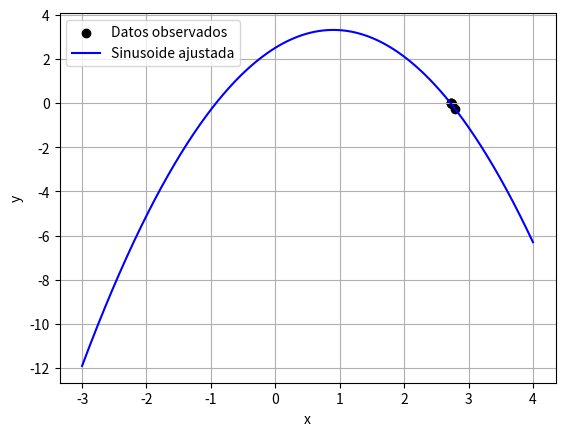

Here is the Python script that generated this plot:
#Este ejercicio requiere una logica para la conversion de F(x) a G(x), siendo G(x) una reescritura de F(x) donde se iguala a cero0
#para luego reemplazar ese cero por una x de F(x)
#Algo que no se como hacerlo y no tengo tiempo para pensarlo, por eso uso directamente G(X)
#Algo similar pasa con como saber si es divergente o convergente esta funcion en un entorno, en teoria se puede hacer derivando y buscando
#Pero no se como hacerlo y no tengo tiempo de pensarlo
#f(x) = 2sin(x^2)-x
#g(x) = 2sin(x^2)

import numpy as np
import matplotlib.pyplot as plt
import os

def functionFx(x):
	return -x**2+1.8*x+2.5

def derivadaFunctionFx(x):
	return -2**x+1.8

def functionGx(x):
    return (x**2-2.5)/1.8


def metodoPuntoFijo(xInicial: int, repeticiones: int):
	x = 0
	global xrArray, yrArray
	os.system('cls')
	print("--------------------------------------------------------------------------------------------------")
	while x < repeticiones:
		xInicialPlus = functionGx(xInicial)
		functionXInicialPlus = functionFx(xInicialPlus)
		functionXInicial = functionFx(xInicial)

		xrArray.insert(x, xInicialPlus)
		yrArray.insert(x, functionXInicialPlus)

		print("Iteraccion: " + str(x+1))
		if(x != 0):
			errorRelativo = abs(((xInicialPlus - xInicial)/xInicialPlus))  * 100
			print("	Error relativo porcental: " + str(errorRelativo) + " %")

		print("	X(" + str(x) + "): " +str(xInicial) + " / " + str(functionXInicial))
		print("	X(" + str(x + 1) + "): " + str(xInicialPlus) + " / " + str(functionXInicialPlus))
		print("	")
		xInicial = xInicialPlus
		x += 1
	print("--------------------------------------------------------------------------------------------------")

def metodoTangente(xInicial: int, repeticiones: int):
	x = 0
	global xrArray, yrArray
	os.system('cls')
	print("--------------------------------------------------------------------------------------------------")
	while x < repeticiones:
		functionXInicial = functionFx(xInicial)
		functionXDerivada = derivadaFunctionFx(xInicial)

		xSiguiente = xInicial - (functionXInicial / functionXDerivada)
		ySiguiente = functionFx(xSiguiente)

		xrArray.insert(x, xSiguiente)
		yrArray.insert(x, ySiguiente)

		print("Iteraccion: " + str(x+1))
		if(x != 0):
			errorRelativo = abs(((xSiguiente - xInicial)/xSiguiente))  * 100
			print("	Error relativo porcental: " + str(errorRelativo) + " %")

		print("	X(" + str(x) + "): " +str(xInicial) + " / " + str(functionXInicial))
		print("	X(" + str(x + 1) + "): " + str(xSiguiente) + " / " + str(ySiguiente))
		print("	")
		xInicial = xSiguiente
		x += 1
	print("--------------------------------------------------------------------------------------------------")


def metodoSecante(xInicial: int, xPreInicial, repeticiones: int):
	x = 0
	global xrArray, yrArray
	os.system('cls')
	print("--------------------------------------------------------------------------------------------------")
	while x < repeticiones:
		functionXInicial = functionFx(xInicial)
		functionXPreInicial = functionFx(xPreInicial)

		xSiguiente = xInicial - (functionXInicial*(xPreInicial - xInicial))/(functionXPreInicial-functionXInicial)
		ySiguiente = functionFx(xSiguiente)

		xrArray.insert(x, xSiguiente)
		yrArray.insert(x, ySiguiente)

		print("Iteraccion: " + str(x+1))
		if(x != 0):
			errorRelativo = abs(((xSiguiente - xInicial)/xSiguiente))  * 100
			print("	Error relativo porcental: " + str(errorRelativo) + " %")

		print("	X(" + str(x) + "): " +str(xInicial) + " / " + str(functionXInicial))
		print("	X(" + str(x + 1) + "): " + str(xSiguiente) + " / " + str(ySiguiente))
		print("	")
		xInicial = xSiguiente
		x += 1
	print("--------------------------------------------------------------------------------------------------")




xrArray = []
yrArray = []

#metodoPuntoFijo(3 , 4)
#metodoTangente(3, 10)
metodoSecante(3,4,5)
t_continuo = np.linspace(-3, 4, 1000)
plt.scatter(xrArray, yrArray, color='black', label='Datos observados')
plt.plot(t_continuo, functionFx(t_continuo), 'b-', label='Sinusoide ajustada')
plt.xlabel('x')
plt.ylabel('y')
plt.legend()
plt.grid()
plt.show()
